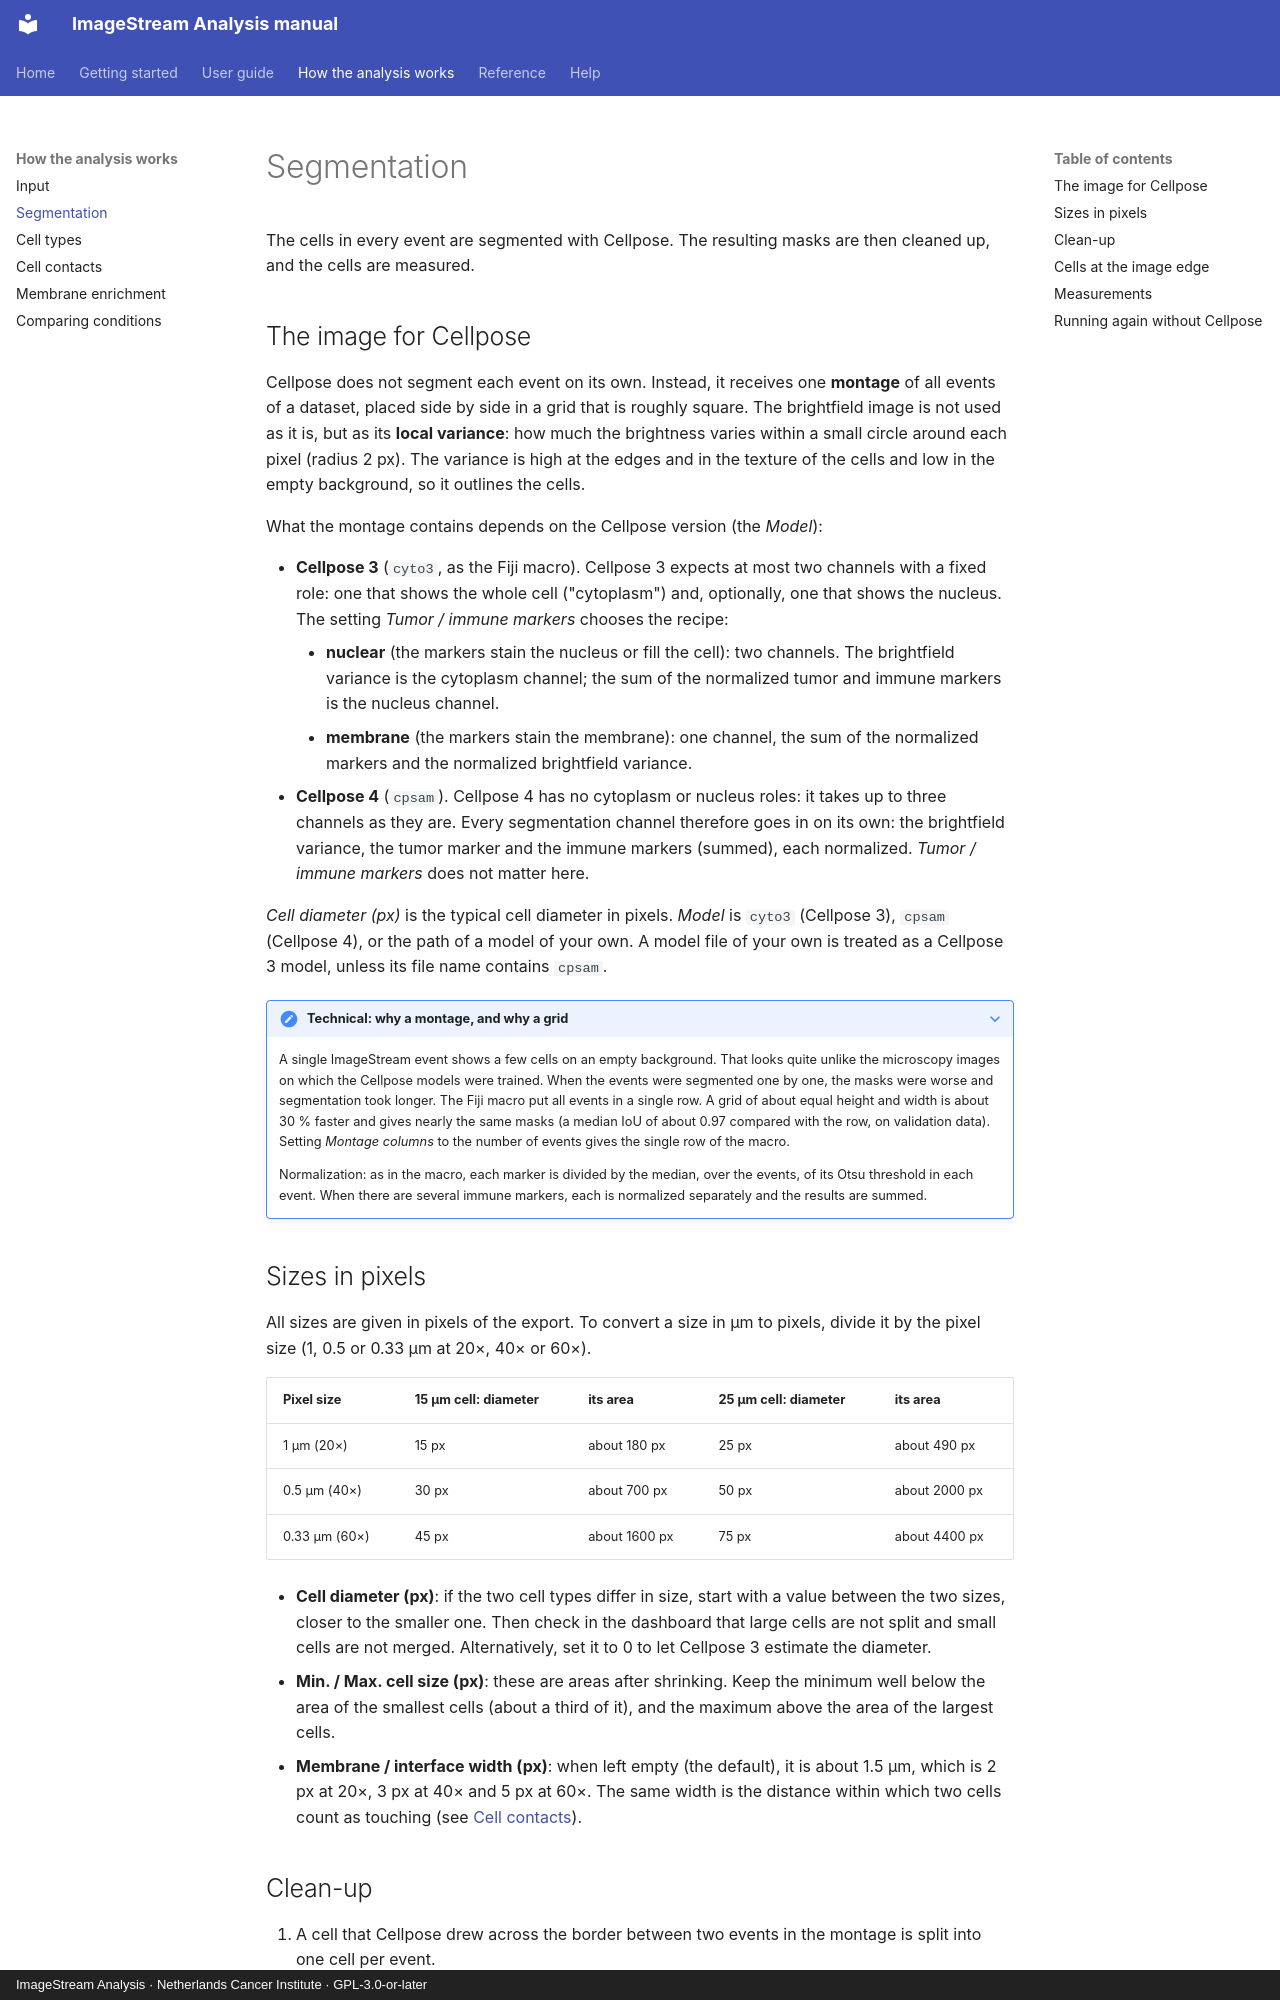

repository: BioImaging-NKI/ImageStreamAnalysis · page: analysis/segmentation/index.html · generator: mkdocs · copyright: ImageStream Analysis · Netherlands Cancer Institute · GPL-3.0-or-later

# Segmentation

The cells in every event are segmented with Cellpose. The resulting masks are then cleaned up, and the cells are
measured.

## The image for Cellpose

Cellpose does not segment each event on its own. Instead, it receives one **montage** of all events of a dataset,
placed side by side in a grid that is roughly square. The brightfield image is not used as it is, but as its **local
variance**: how much the brightness varies within a small circle around each pixel (radius 2 px). The variance is
high at the edges and in the texture of the cells and low in the empty background, so it outlines the cells.

What the montage contains depends on the Cellpose version (the *Model*):

- **Cellpose 3** (`cyto3`, as the Fiji macro). Cellpose 3 expects at most two channels with a fixed role: one that
  shows the whole cell ("cytoplasm") and, optionally, one that shows the nucleus. The setting *Tumor / immune
  markers* chooses the recipe:
    - **nuclear** (the markers stain the nucleus or fill the cell): two channels. The brightfield variance is the
      cytoplasm channel; the sum of the normalized tumor and immune markers is the nucleus channel.
    - **membrane** (the markers stain the membrane): one channel, the sum of the normalized markers and the
      normalized brightfield variance.
- **Cellpose 4** (`cpsam`). Cellpose 4 has no cytoplasm or nucleus roles: it takes up to three channels as they
  are. Every segmentation channel therefore goes in on its own: the brightfield variance, the tumor marker and the
  immune markers (summed), each normalized. *Tumor / immune markers* does not matter here.

*Cell diameter (px)* is the typical cell diameter in pixels. *Model* is `cyto3` (Cellpose 3), `cpsam` (Cellpose 4), or
the path of a model of your own. A model file of your own is treated as a Cellpose 3 model, unless its file name
contains `cpsam`.

??? note "Technical: why a montage, and why a grid"

    A single ImageStream event shows a few cells on an empty background. That looks quite unlike the microscopy images
    on which the Cellpose models were trained. When the events were segmented one by one, the masks were worse and
    segmentation took longer. The Fiji macro put all events in a single row. A grid of about equal height and width is
    about 30 % faster and gives nearly the same masks (a median IoU of about 0.97 compared with the row, on validation
    data). Setting *Montage columns* to the number of events gives the single row of the macro.

    Normalization: as in the macro, each marker is divided by the median, over the events, of its Otsu threshold in
    each event. When there are several immune markers, each is normalized separately and the results are summed.

## Sizes in pixels

All sizes are given in pixels of the export. To convert a size in µm to pixels, divide it by the pixel size (1, 0.5
or 0.33 µm at 20×, 40× or 60×).

| Pixel size | 15 µm cell: diameter | its area | 25 µm cell: diameter | its area |
|---|---|---|---|---|
| 1 µm (20×) | 15 px | about 180 px | 25 px | about 490 px |
| 0.5 µm (40×) | 30 px | about 700 px | 50 px | about 2000 px |
| 0.33 µm (60×) | 45 px | about 1600 px | 75 px | about 4400 px |

- **Cell diameter (px)**: if the two cell types differ in size, start with a value between the two sizes, closer to
  the smaller one. Then check in the dashboard that large cells are not split and small cells are not merged.
  Alternatively, set it to 0 to let Cellpose 3 estimate the diameter.
- **Min. / Max. cell size (px)**: these are areas after shrinking. Keep the minimum well below the area of the smallest
  cells (about a third of it), and the maximum above the area of the largest cells.
- **Membrane / interface width (px)**: when left empty (the default), it is about 1.5 µm, which is 2 px at 20×, 3 px
  at 40× and 5 px at 60×. The same width is the distance within which two cells count as touching (see
  [Cell contacts](interactions.md)).
